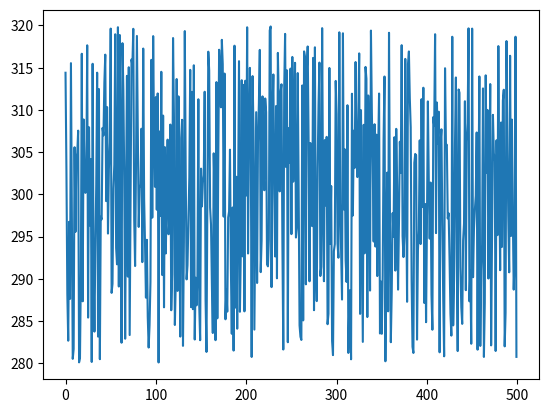

Source code (Python):
'''
[redacted]
[redacted]
@description: This program will generate random sequence of length {{ count }}, with lower limit set by {{ lower_limit}}
                and upper limit being {{ upper_limit }} along with the inter sequence delay of {{ delay }}
'''

import random
import time
import matplotlib.pyplot as plt


def generate_random_sequence(lower_limt, upper_limit, delay, count):
    '''
    :param lower_limt:
    :param upper_limit:
    :param delay:
    :param count:
    :return:
    '''
    random_sequence = []
    for i in range(count):
        random_sequence.append(random.uniform(lower_limt, upper_limit))
        time.sleep(delay)
    return random_sequence


a = generate_random_sequence(280, 320, 0.0001, int(500))
print(a)
plt.plot(a)
plt.show()
